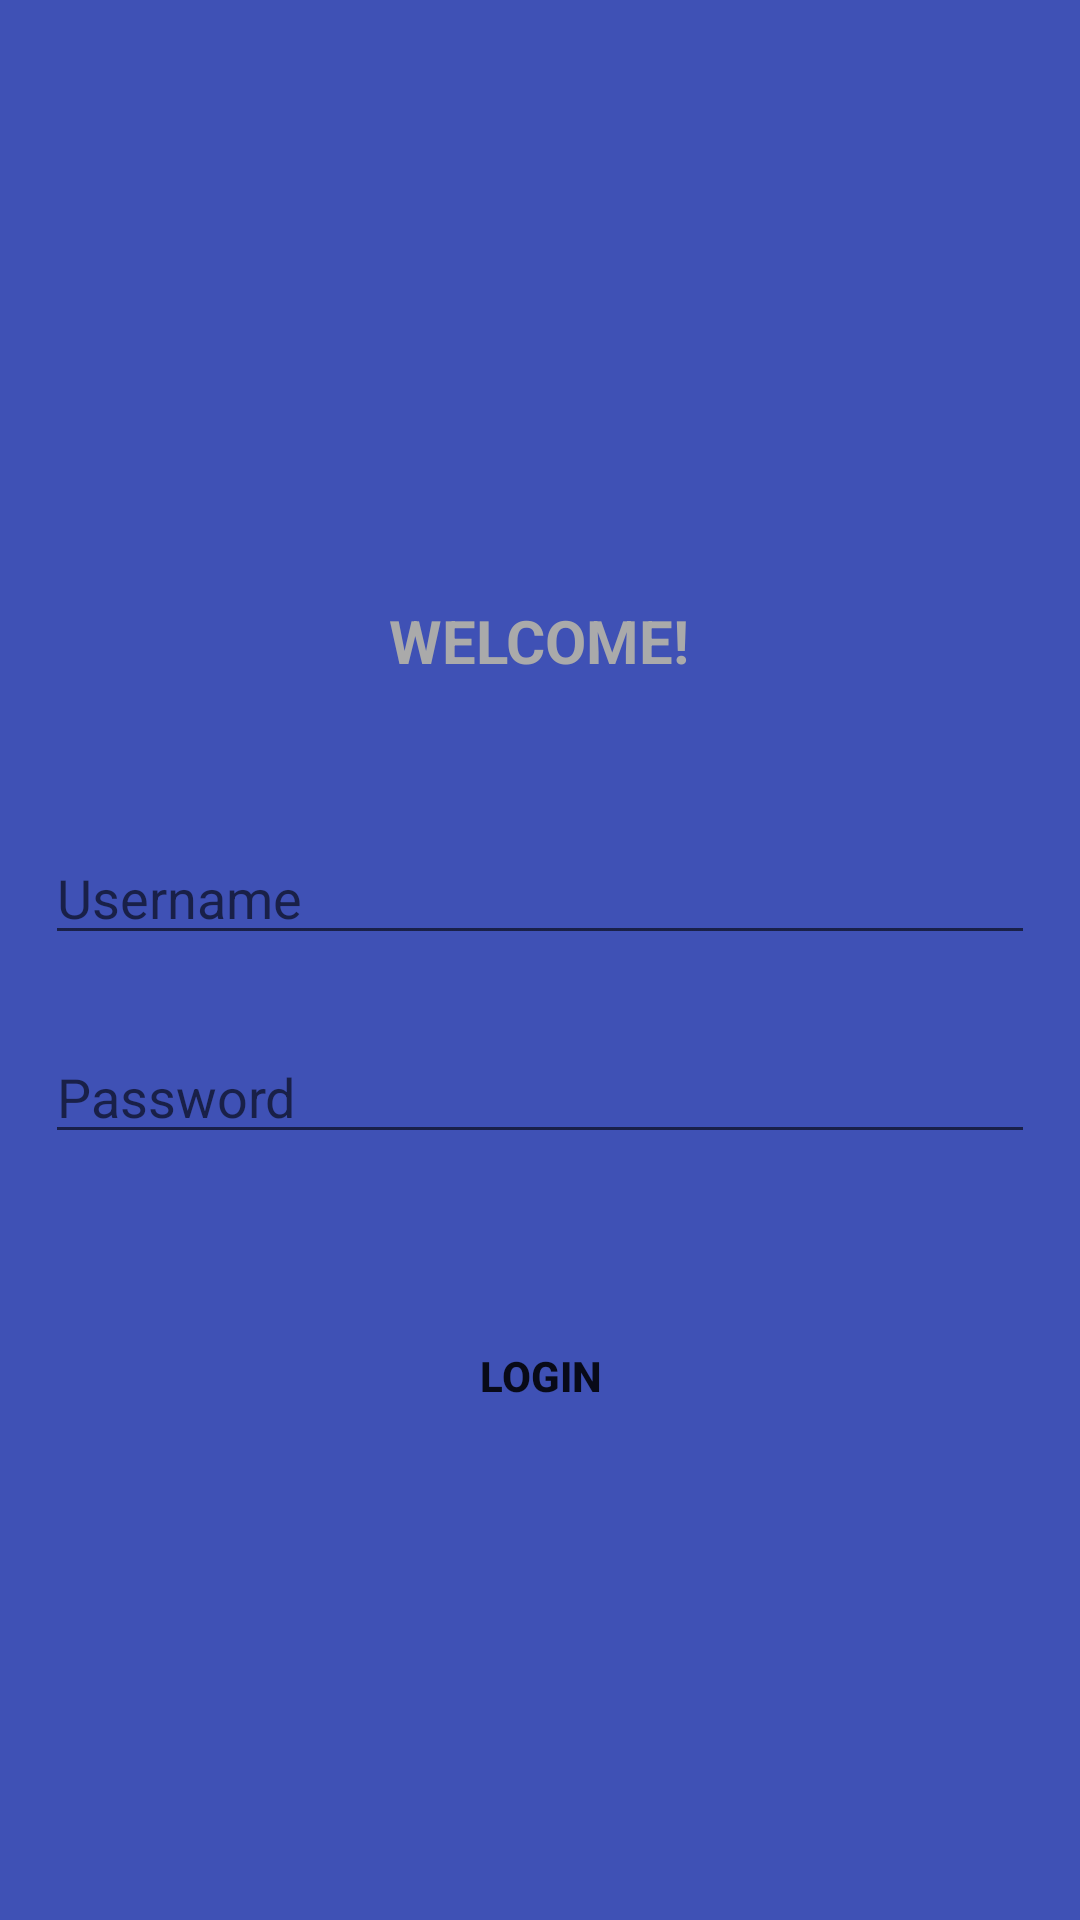

Here is an Android app screen rendered from its layout file. Give the layout XML and the strings, colors and styles it references.
<!-- AndroidManifest.xml: application theme AppTheme -->
<!-- res/layout/activity_main.xml -->
<?xml version="1.0" encoding="utf-8"?>
<LinearLayout xmlns:android="http://schemas.android.com/apk/res/android"
    xmlns:app="http://schemas.android.com/apk/res-auto"
    xmlns:tools="http://schemas.android.com/tools"
    android:layout_width="match_parent"
    android:layout_height="match_parent"
    android:background="#3F51B5"
    android:baselineAligned="true"
    android:orientation="vertical"
    tools:context=".MainActivity">

    <TextView
        android:id="@+id/txt"
        android:layout_width="wrap_content"
        android:layout_height="wrap_content"
        android:layout_gravity="center_horizontal"
        android:layout_marginTop="200dp"
        android:text="Welcome!"
        android:textAllCaps="true"
        android:textAppearance="@style/headerTextPrimary"
        android:textColor="@android:color/darker_gray"
        android:textSize="20sp"
        android:textStyle="bold" />

    <EditText
        android:id="@+id/txtbox_un"
        style="@android:style/Widget.Material.EditText"
        android:layout_width="330dp"
        android:layout_height="wrap_content"
        android:layout_gravity="center_horizontal"
        android:layout_marginTop="50dp"
        android:ems="10"
        android:hint="Username"
        android:inputType="textEmailAddress" />


    <EditText
        android:id="@+id/txtbox_pw"
        style="@android:style/Widget.Material.Light.EditText"
        android:layout_width="330dp"
        android:layout_height="wrap_content"
        android:layout_gravity="center_horizontal"
        android:layout_marginTop="25dp"
        android:ems="10"
        android:hint="Password"
        android:inputType="textPassword" />

    <Button
        android:id="@+id/btnlogin"
        android:layout_width="wrap_content"
        android:layout_height="wrap_content"
        android:layout_gravity="center_horizontal"
        android:layout_marginTop="50dp"
        android:background="@drawable/login_button_bk"
        android:selectAllOnFocus="true"
        android:shadowColor="#2196F3"
        android:text="Login"
        android:textStyle="bold" />

    <ProgressBar
        android:id="@+id/progressBar"
        style="?android:attr/progressBarStyle"
        android:layout_width="match_parent"
        android:layout_height="wrap_content"
        android:layout_marginTop="50dp"
        android:visibility="gone" />


</LinearLayout>
<!-- resources referenced by this layout -->
<resources>
  <style name="headerTextPrimary" parent="headerText">
          <item name="android:textColor">@color/primaryTextColor</item>
      </style>
  <style name="AppTheme" parent="Theme.AppCompat.Light.DarkActionBar">
          
          <item name="colorPrimary">@color/colorPrimary</item>
          <item name="colorPrimaryDark">@color/colorPrimaryDark</item>
          <item name="colorAccent">@color/colorAccent</item>
      </style>
  <style name="headerText" parent="parent">
          <item name="android:textSize">@dimen/headerTextSize</item>
          <item name="android:textAlignment">center</item>
          <item name="android:textColor">@color/whiteTextColor</item>
          <item name="android:textStyle">bold</item>
      </style>
  <color name="primaryTextColor">#00a5ff</color>
  <color name="colorPrimary">#1F5BF3</color>
  <color name="colorPrimaryDark">#0947E8</color>
  <color name="colorAccent">#00A5FF</color>
  <style name="parent">
          <item name="android:layout_width">match_parent</item>
          <item name="android:layout_height">wrap_content</item>
      </style>
  <dimen name="headerTextSize">22sp</dimen>
  <color name="whiteTextColor">#fff</color>
</resources>
